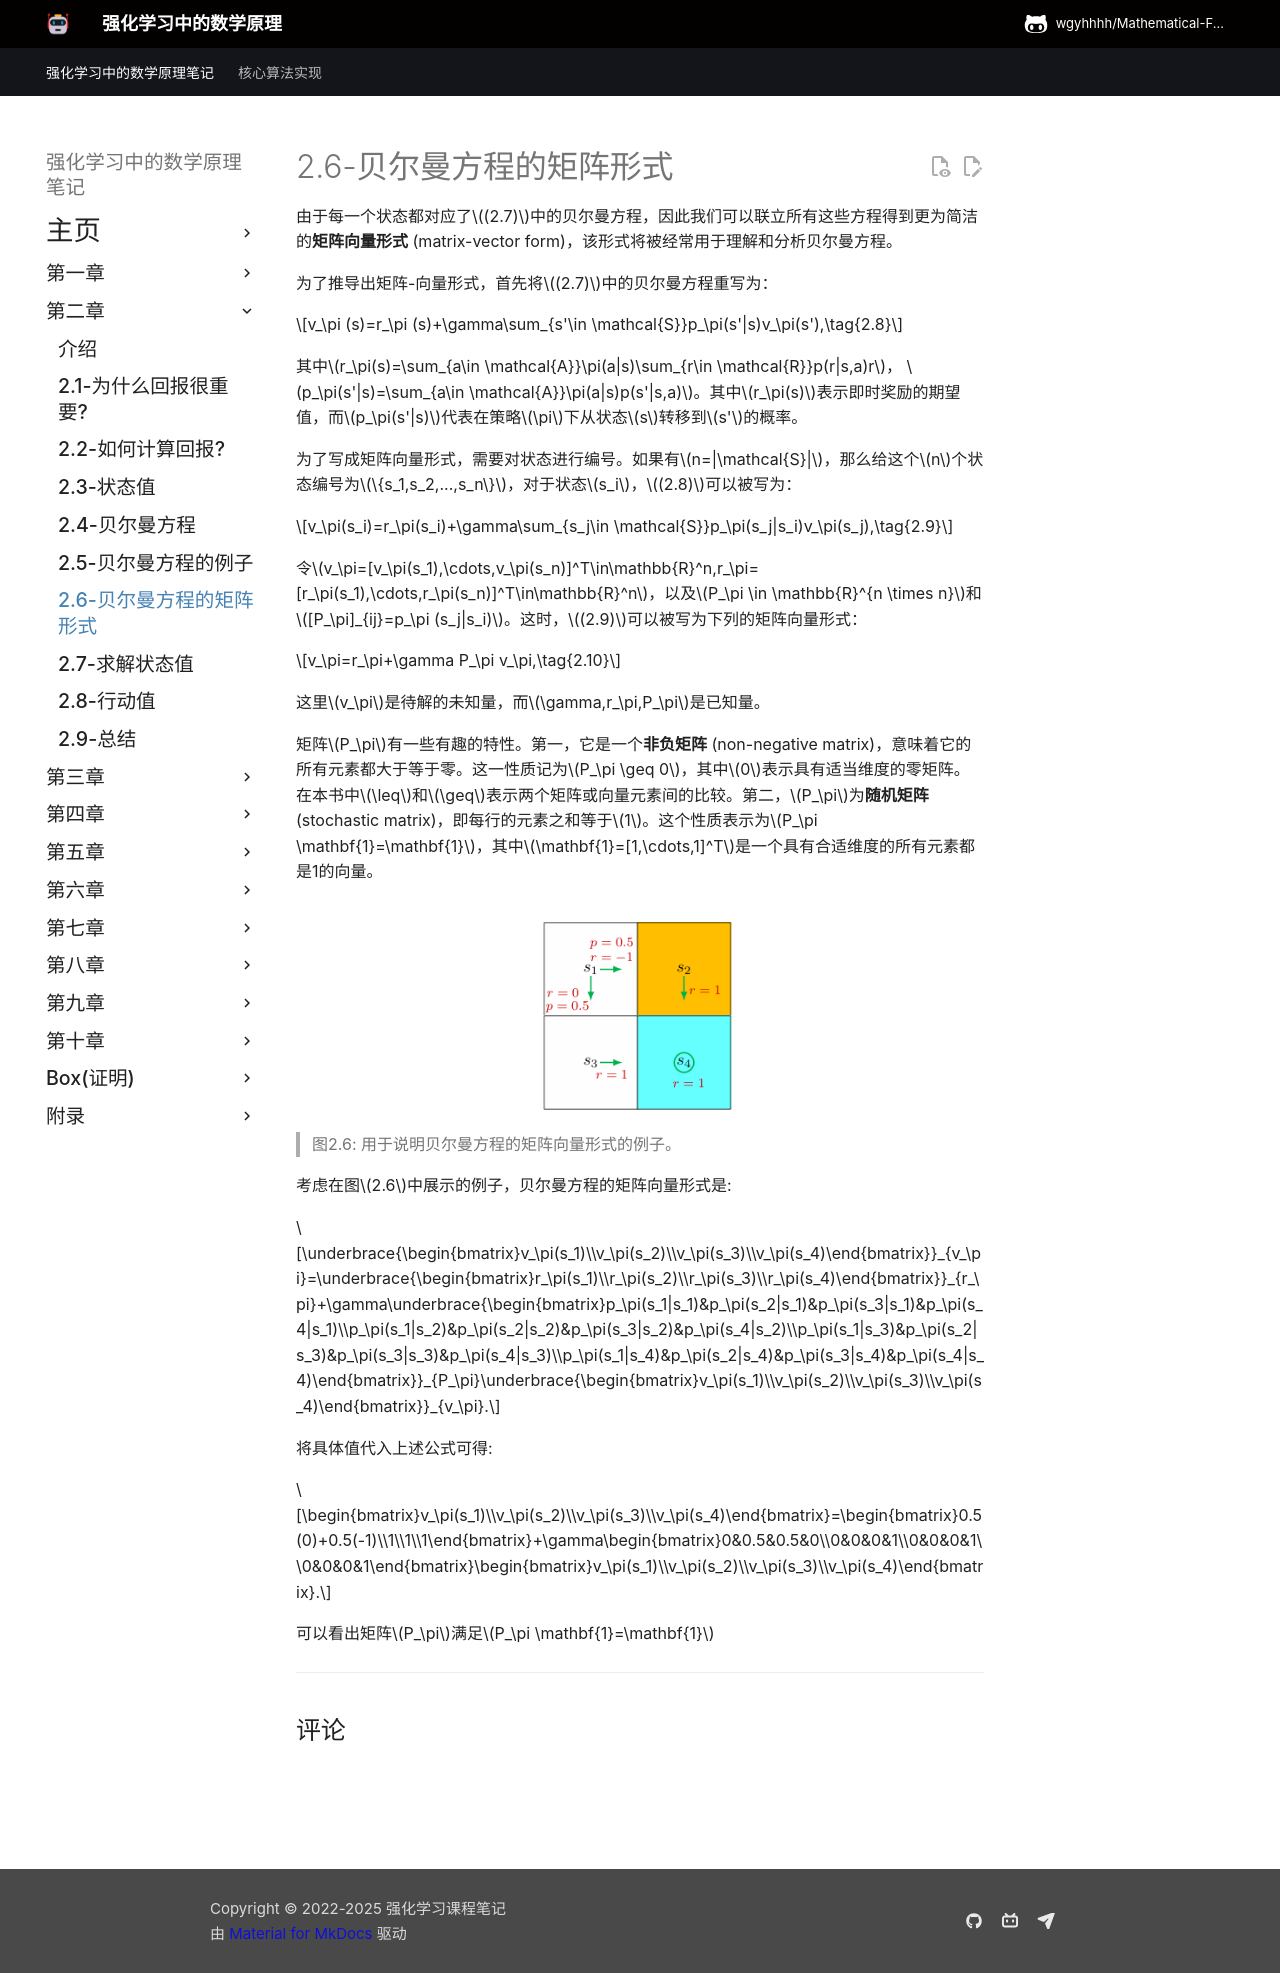

repository: wgyhhhh/Mathematical-Foundations-of-Reinforcement-Learning-Notes · page: Chapter-2/2-6/index.html · generator: mkdocs

## 2.6 贝尔曼方程的矩阵向量形式

$(2.7)$中的贝尔曼方程是元素形式的。由于它对每个状态都有效、我们可以将所有这些方程组合起来，以矩阵向量形式简明地写出、这将经常用于分析贝尔曼方程。

为了得出矩阵向量形式，我们首先将$(2.7)$中的贝尔曼方程重写为

$$v_\pi (s)=r_\pi (s)+\gamma\sum_{s'\in \mathcal{S}}p_\pi(s'|s)v_\pi(s')$$

在这里$r_\pi(s)=\sum_{a\in \mathcal{A}}\pi(a|s)\sum_{r\in \mathcal{R}}p(r|s,a)r,$ $p_\pi(s'|s)=\sum_{a\in \mathcal{A}}\pi(a|s)p(s'|s,a)$

在这里，$r_\pi(s)$表示即时回报的平均值，$p_\pi(s'|s)$表示在策略$s$下从$s$过渡到$s'$的概率。

假设以$s_i=1,\cdots,n$，$n=|\mathcal{S}|$对状态进行索引，对于状态$s_i$，$(2.8)$可以被写为

$$v_\pi(s_i)=r_\pi(s_i)+\gamma\sum_{s_j\in \mathcal{S}}p_\pi(s_j|s_i)v_\pi(s_j)$$

令$v_\pi=[v_\pi(s_1),\cdots,v_\pi(s_n)]^T\in\mathbb{R}^n,r_\pi=[r_\pi(s_1),\cdots,r_\pi(s_n)]^T\in\mathbb{R}^n$和$P_\pi \in \mathbb{R}^{n \times n}$和$[P_\pi]_{ij}=p_\pi (s_j|s_i)$。这时，$(2.9)$可以被写为下列的矩阵向量形式

$$v_\pi=r_\pi+\gamma P_\pi v_\pi$$

在这里$v_\pi$是未知的，$r_\pi,P_\pi$是已知的。

矩阵$P_\pi$有一些有趣的特性。首先，它是一个非负矩阵，意味着它的所有元素都大于等于零。这一属性记为$P_\pi \geq 0$，其中$0$表示具有适当尺寸的矩阵。在本书中$\leq$和$\geq$表示元素比较运算。其次，$P_\pi$为随机矩阵、 这意味着每行的数值总和等于$1$。这个性质表示为$P_\pi \mathbf{1}=\mathbf{1}$，其中$\mathbf{1}=[1,\cdots,1]^T$有恰当的维度。

考虑在图$2.6$中展示的例子，贝尔曼方程的矩阵向量形式是:

$$\underbrace{\begin{bmatrix}v_\pi(s_1)\\v_\pi(s_2)\\v_\pi(s_3)\\v_\pi(s_4)\end{bmatrix}}_{v_\pi}=\underbrace{\begin{bmatrix}r_\pi(s_1)\\r_\pi(s_2)\\r_\pi(s_3)\\r_\pi(s_4)\end{bmatrix}}_{r_\pi}+\gamma\underbrace{\begin{bmatrix}p_\pi(s_1|s_1)&p_\pi(s_2|s_1)&p_\pi(s_3|s_1)&p_\pi(s_4|s_1)\\p_\pi(s_1|s_2)&p_\pi(s_2|s_2)&p_\pi(s_3|s_2)&p_\pi(s_4|s_2)\\p_\pi(s_1|s_3)&p_\pi(s_2|s_3)&p_\pi(s_3|s_3)&p_\pi(s_4|s_3)\\p_\pi(s_1|s_4)&p_\pi(s_2|s_4)&p_\pi(s_3|s_4)&p_\pi(s_4|s_4)\end{bmatrix}}_{P_\pi}\underbrace{\begin{bmatrix}v_\pi(s_1)\\v_\pi(s_2)\\v_\pi(s_3)\\v_\pi(s_4)\end{bmatrix}}_{v_\pi}.$$

将这些特定值代入上述公式可得:

$$\begin{bmatrix}v_\pi(s_1)\\v_\pi(s_2)\\v_\pi(s_3)\\v_\pi(s_4)\end{bmatrix}=\begin{bmatrix}0.5(0)+0.5(-1)\\1\\1\\1\end{bmatrix}+\gamma\begin{bmatrix}0&0.5&0.5&0\\0&0&0&1\\0&0&0&1\\0&0&0&1\end{bmatrix}\begin{bmatrix}v_\pi(s_1)\\v_\pi(s_2)\\v_\pi(s_3)\\v_\pi(s_4)\end{bmatrix}.$$

可以发现矩阵$P_\pi$满足$P_\pi \mathbf{1}=\mathbf{1}$

 ![](../img/02/5.png)
 > 图2.6: 演示贝尔曼方程的矩阵向量形式的示例。
